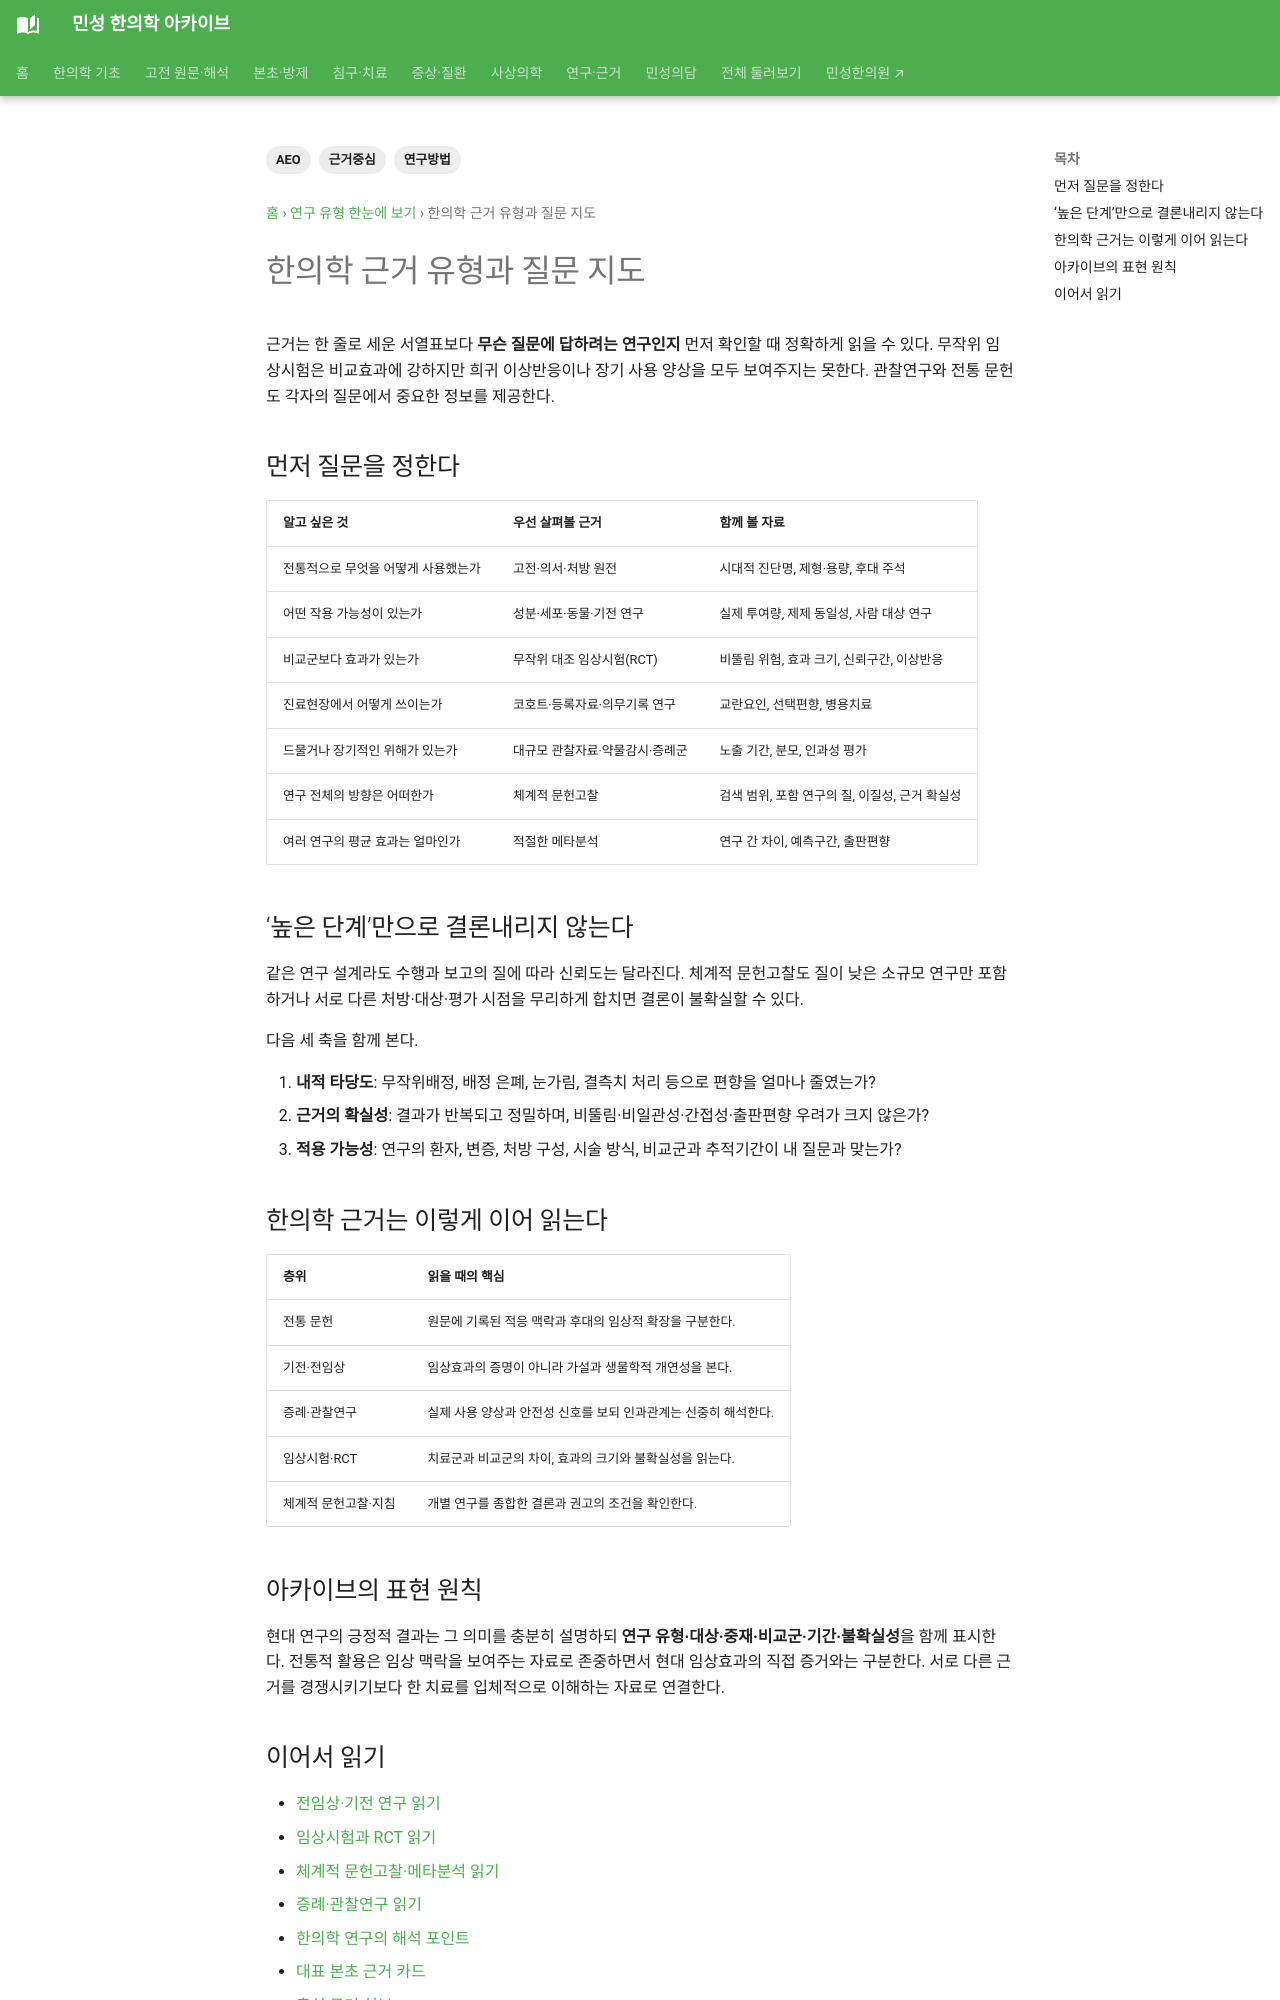

repository: joowon1111/minseong-korean-medicine-wiki · page: evidence-guide/evidence-ladder/index.html · generator: mkdocs

---
title: 한의학 근거 유형과 질문 지도
description: 고전·기전·관찰연구·임상시험·체계적 문헌고찰이 각각 어떤 질문에 답하며 어떻게 함께 읽는지 정리합니다.
tags: [근거중심, 연구방법, AEO]
status: 검토완료
last_reviewed: 2026-09-22
---
# 한의학 근거 유형과 질문 지도

근거는 한 줄로 세운 서열표보다 **무슨 질문에 답하려는 연구인지** 먼저 확인할 때 정확하게 읽을 수 있다. 무작위 임상시험은 비교효과에 강하지만 희귀 이상반응이나 장기 사용 양상을 모두 보여주지는 못한다. 관찰연구와 전통 문헌도 각자의 질문에서 중요한 정보를 제공한다.

## 먼저 질문을 정한다

| 알고 싶은 것 | 우선 살펴볼 근거 | 함께 볼 자료 |
|---|---|---|
| 전통적으로 무엇을 어떻게 사용했는가 | 고전·의서·처방 원전 | 시대적 진단명, 제형·용량, 후대 주석 |
| 어떤 작용 가능성이 있는가 | 성분·세포·동물·기전 연구 | 실제 투여량, 제제 동일성, 사람 대상 연구 |
| 비교군보다 효과가 있는가 | 무작위 대조 임상시험(RCT) | 비뚤림 위험, 효과 크기, 신뢰구간, 이상반응 |
| 진료현장에서 어떻게 쓰이는가 | 코호트·등록자료·의무기록 연구 | 교란요인, 선택편향, 병용치료 |
| 드물거나 장기적인 위해가 있는가 | 대규모 관찰자료·약물감시·증례군 | 노출 기간, 분모, 인과성 평가 |
| 연구 전체의 방향은 어떠한가 | 체계적 문헌고찰 | 검색 범위, 포함 연구의 질, 이질성, 근거 확실성 |
| 여러 연구의 평균 효과는 얼마인가 | 적절한 메타분석 | 연구 간 차이, 예측구간, 출판편향 |

## ‘높은 단계’만으로 결론내리지 않는다

같은 연구 설계라도 수행과 보고의 질에 따라 신뢰도는 달라진다. 체계적 문헌고찰도 질이 낮은 소규모 연구만 포함하거나 서로 다른 처방·대상·평가 시점을 무리하게 합치면 결론이 불확실할 수 있다.

다음 세 축을 함께 본다.

1. **내적 타당도**: 무작위배정, 배정 은폐, 눈가림, 결측치 처리 등으로 편향을 얼마나 줄였는가?
2. **근거의 확실성**: 결과가 반복되고 정밀하며, 비뚤림·비일관성·간접성·출판편향 우려가 크지 않은가?
3. **적용 가능성**: 연구의 환자, 변증, 처방 구성, 시술 방식, 비교군과 추적기간이 내 질문과 맞는가?

## 한의학 근거는 이렇게 이어 읽는다

| 층위 | 읽을 때의 핵심 |
|---|---|
| 전통 문헌 | 원문에 기록된 적응 맥락과 후대의 임상적 확장을 구분한다. |
| 기전·전임상 | 임상효과의 증명이 아니라 가설과 생물학적 개연성을 본다. |
| 증례·관찰연구 | 실제 사용 양상과 안전성 신호를 보되 인과관계는 신중히 해석한다. |
| 임상시험·RCT | 치료군과 비교군의 차이, 효과의 크기와 불확실성을 읽는다. |
| 체계적 문헌고찰·지침 | 개별 연구를 종합한 결론과 권고의 조건을 확인한다. |
